Run: headless pygame with SDL's dummy video driver; simulated clock (each Clock.tick advances the game by its frame time, no real sleeping); random seed 0; keys injected as events and as key.get_pressed() state; no mouse input; restart key C tapped at the start of phases 3 and 4.
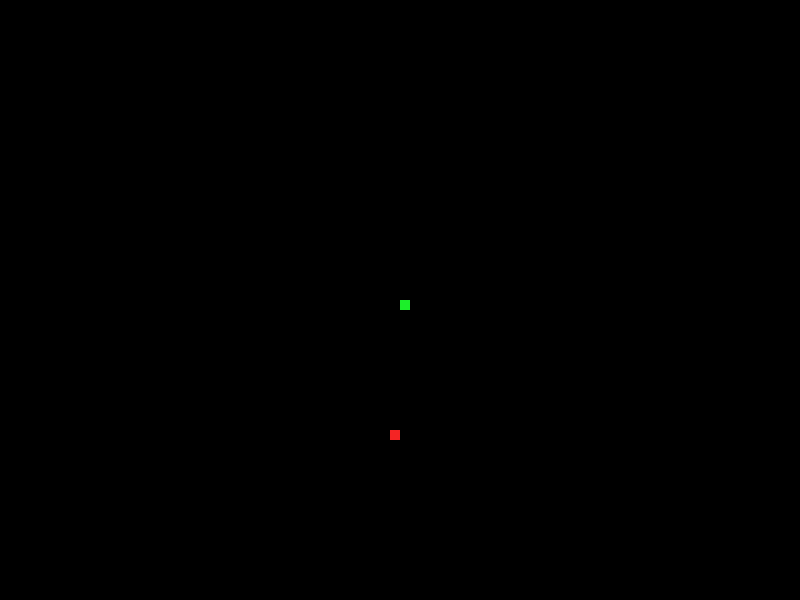
Frame 1 of 4 · flips 1–60 · no input
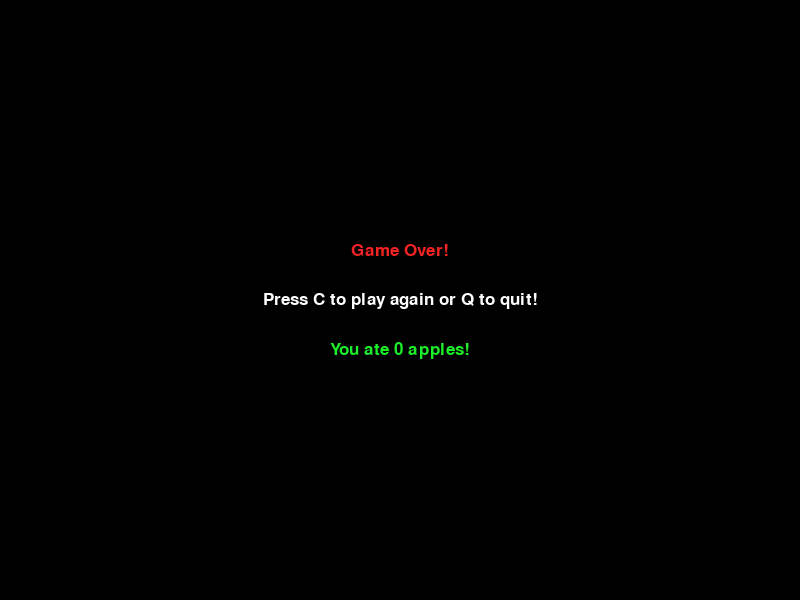
Frame 2 of 4 · flips 61–180 · tapped SPACE, RETURN · held RIGHT (→), D
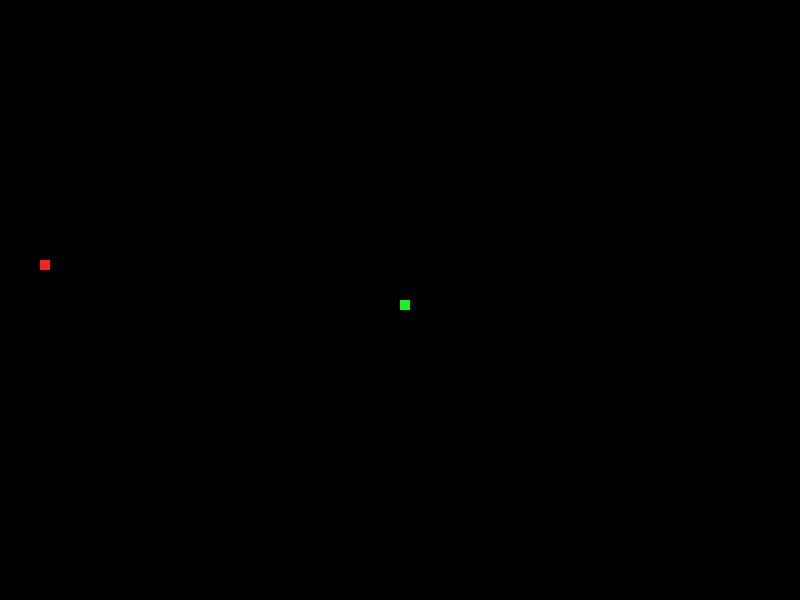
Frame 3 of 4 · flips 181–300 · tapped C · held DOWN (↓), S
Frame 4 of 4 · flips 301–420 · tapped C · held LEFT (←), A, UP (↑), W · screen same as frame 2, image omitted

The pygame program that drew these frames:

####Justin Smith - Snake Game 2018.
####This game makes use to the PyGame package in Python and uses the Arrow keys to control the snake.
####This version of the snake game was modified from the tutorial posted by Syntec (on behalf of TheNewBoston.com)
####All modifications and changes I made are commented in-line below.

import pygame
import random
import time

# Starts pygame and clock
pygame.init()
clock = pygame.time.Clock()

# Define colors with rgb values
white = (0,0,0)
black = (255,255,255)
red = (244,36,36)
green = (28,239,42)

# Screen dimensions
display_width = 800
display_height  = 600

# Initialize game window and title
gameDisplay = pygame.display.set_mode((display_width,display_height))
pygame.display.set_caption('Slither')

# Represents all objects
block_size = 10
# Frame rate (frames per second)
FPS = 30

# Draws the entire snake
def snake(block_size, snake_list):
	# Runs through each segment
	for segment in snake_list:
		# Segments consist of x and y coordinates
		lead_x, lead_y = segment
		# Draw each segment at a given location
		pygame.draw.rect(gameDisplay, green, [lead_x, lead_y, block_size, block_size])

# Initialize font
font = pygame.font.Font(None, 25)

# Convert the text string into a rectangle
def text_objects(text, color):
	text_surface = font.render(text, True, color)
	return text_surface, text_surface.get_rect()

# Prints text onto the screen
def message_to_screen(msg, color, y_displace=0):
	text_surface, text_rect = text_objects(msg, color)
	# Center the text object
	text_rect.center = (display_width/2), (display_height/2) + y_displace
	gameDisplay.blit(text_surface, text_rect)

# Runs the snake game
def gameLoop():
	gameExit = False
	gameOver = False

	# Current position of a snake block
	lead_x = display_width/2
	lead_y = display_height/2
	# Rate of change of movement, x and y indicate direction
	lead_x_change = 0
	lead_y_change = 0
	# Store each segment in a list
	snake_list = []
	snake_length = 1
	# Randomly generate position of an apple
	apple_x = round(random.randrange(0, display_width - block_size)/10.0)*10.0
	apple_y = round(random.randrange(0, display_height - block_size)/10.0)*10.0

	# Loop to run the current game or exit the current game
	while not gameExit:
		# Prompt user to start new game or exit
		while gameOver == True:
			# End game screen asking user what to do next
			gameDisplay.fill(white)
			text_play_again = "Press C to play again or Q to quit!"
			text_score = "You ate " + str(snake_length-1) + " apples!"
			message_to_screen("Game Over!", red, y_displace=-50)
			message_to_screen(text_play_again, black)
			message_to_screen(text_score, green, y_displace=50)
			pygame.display.update()
			# Ask for user input
			for event in pygame.event.get():
				# Pressing x on window
				if event.type == pygame.QUIT:
					gameExit = True
					gameOver = False
				# Running user commands from prompts
				if event.type == pygame.KEYDOWN:
					if event.key == pygame.K_q:
						gameExit = True
						gameOver = False
					if event.key == pygame.K_c:
						gameLoop()

		# Get all events entered by the user
		for event in pygame.event.get():
			# Pressing the x button
			if event.type == pygame.QUIT:
				gameExit = True
			# Keydown defines the motion of a key only being pressed
			if event.type == pygame.KEYDOWN:
				# Change x velocity only when not previously moving right
				if event.key == pygame.K_LEFT and lead_x_change <= 0:
					# negative x motion indicates left movement
					lead_x_change = -block_size
					# Reset y motion to prevent diagonal motion
					lead_y_change = 0
				elif event.key == pygame.K_RIGHT and lead_x_change >= 0:
					lead_x_change = block_size
					lead_y_change = 0
				elif event.key == pygame.K_UP and lead_y_change <= 0:
					lead_x_change = 0
					lead_y_change = -block_size
				elif event.key == pygame.K_DOWN and lead_y_change >= 0:
					lead_x_change = 0
					lead_y_change = block_size

		# End the game when users move outside of screen dimensions
		if not 0 < lead_x <= display_width or not 0 < lead_y <= display_height:
			gameOver = True

		# Apply changes to position
		lead_x += lead_x_change
		lead_y += lead_y_change
		# Paint the background
		gameDisplay.fill(white)
		# Draw apple at the calculated random location
		pygame.draw.rect(gameDisplay, red, [apple_x, apple_y, block_size, block_size])
		# Create snake segment as list of x and y coordinates
		snake_segment = [lead_x, lead_y]
		snake_list.append(snake_segment)

		# When the length of the snake exceeds the limit defined, erase segment
		if len(snake_list) > snake_length:
			del snake_list[0]

		# Check for collision against itself
		for each in snake_list[:-1]:
			if each == snake_segment:
				gameOver = True
		# Once segment is added, snake() draws the segment list on the screen
		snake(block_size, snake_list)
		# This updates the screen and displays any changes
		pygame.display.update()

		# Test for collision with an apple
		if lead_x == apple_x and lead_y == apple_y:
			# At collision, generate new apple location to be drawn on next loop iteration
			apple_x = round(random.randrange(0, display_width - block_size)/10.0)*10.0
			apple_y = round(random.randrange(0, display_height - block_size)/10.0)*10.0
			# Grow the snake by one segment
			snake_length += 1

		# Sets boundaries for the while loop 
		clock.tick(FPS)
	# Quits the game and close the window
	pygame.quit()
	quit()

# Starts the loop
gameLoop()
